Dataset: data (GitHub, CristianRobertFIIR/proiect-rn-Cristian-Robert). Classes: rhinoceros auklet, red-faced cormorant, brown creeper, yellow-billed cuckoo, purple finch, gadwall, blue grosbeak, ivory gull, ruby-throated hummingbird, orange-crowned warbler.

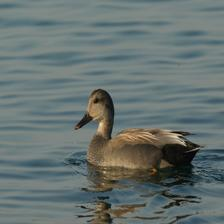
Label: gadwall

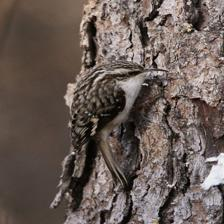
Label: brown creeper

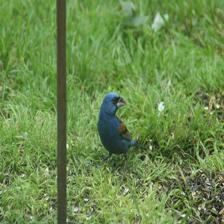
Label: blue grosbeak

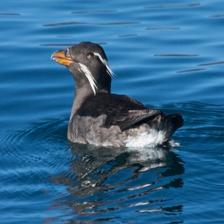
Label: rhinoceros auklet

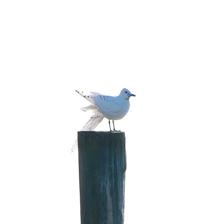
Label: ivory gull

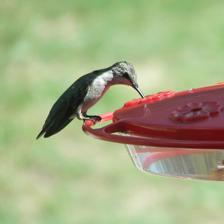
Label: ruby-throated hummingbird
